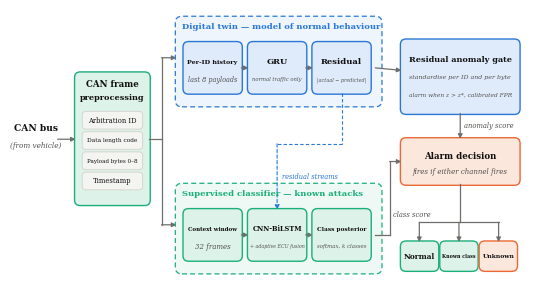

Write Python code to recreate this figure.
# -*- coding: utf-8 -*-
"""
Figure 4.1, the TwinShield-Fusion architecture.

Follows the two-branch layout the author supplied, redrawn at 300 dpi in the
report's serif face, with the component names corrected to match Chapter 5:
the classifier is the CNN-BiLSTM actually used rather than a generic choice,
the adaptive multi-ECU residual fusion stage is present, the 32-frame context
window is named, and the decision carries the three outcomes the system can
actually report.

Every label is sized against the width of the box that holds it at the printed
figure width of 5.7 in, so nothing overflows once Word scales the image.

    python make_arch_fig.py figures
"""
import os
import sys

import matplotlib
matplotlib.use("Agg")
import matplotlib.pyplot as plt
from matplotlib.patches import FancyArrowPatch, FancyBboxPatch

OUT = sys.argv[1] if len(sys.argv) > 1 else "figures"
os.makedirs(OUT, exist_ok=True)

plt.rcParams.update({
    "font.family": "serif",
    "font.serif": ["DejaVu Serif", "Times New Roman", "Liberation Serif"],
})

INK, GREY, SLATE = "#111111", "#52514e", "#6f6e6a"
BLUE,  BLUEF  = "#2a78d6", "#dfeafa"       # the digital-twin branch
AQUA,  AQUAF  = "#1baf7a", "#ddf2e9"       # data and the supervised branch
ORANGE, ORANGEF = "#eb6834", "#fce7dd"     # the alarm
PALE, HAIR = "#f4f4f1", "#d7d6d0"

W_IN, H_IN = 6.6, 3.55
fig, ax = plt.subplots(figsize=(W_IN, H_IN))
ax.set_xlim(0, 100); ax.set_ylim(0, 54); ax.axis("off")


# --- text that is measured against the box it sits in -------------------
_RENDERER = {"r": None}


def _renderer():
    if _RENDERER["r"] is None:
        fig.canvas.draw()
        _RENDERER["r"] = fig.canvas.get_renderer()
    return _RENDERER["r"]


def fit(xc, yc, text, box_w, fs, **kw):
    """Place text centred at (xc, yc) and shrink it until it fits box_w units.

    Guessing point sizes against box widths is what made the first draft of
    this figure overflow, so the width is measured rather than estimated.
    """
    t = ax.text(xc, yc, text, ha="center", va="center", fontsize=fs, **kw)
    p0, p1 = ax.transData.transform([(0, 0), (box_w, 0)])
    avail = (p1[0] - p0[0]) * 0.88
    for _ in range(12):
        w = t.get_window_extent(_renderer()).width
        if w <= avail or fs <= 3.4:
            break
        fs = max(3.4, fs * avail / w)
        t.set_fontsize(fs)
    return t


def rect(x, y, w, h, fill, edge, lw=1.0, r=1.1, ls="-"):
    ax.add_patch(FancyBboxPatch((x, y), w, h,
                 boxstyle=f"round,pad=0.2,rounding_size={r}",
                 linewidth=lw, edgecolor=edge, facecolor=fill, linestyle=ls))


def stage(x, y, w, h, title, sub, fill, edge, fs=6.0, sfs=5.0):
    rect(x, y, w, h, fill, edge)
    if sub:
        fit(x + w / 2, y + h * 0.62, title, w, fs, weight="bold", color=INK)
        fit(x + w / 2, y + h * 0.27, sub, w, sfs, color=GREY, style="italic")
    else:
        fit(x + w / 2, y + h / 2, title, w, fs, weight="bold", color=INK)


def chip(x, y, w, h, text, fs=4.9):
    rect(x, y, w, h, PALE, HAIR, lw=0.7, r=0.7)
    fit(x + w / 2, y + h / 2, text, w, fs, color=INK)


def arr(x1, y1, x2, y2, lw=0.9, color=None, ls="-"):
    ax.add_patch(FancyArrowPatch((x1, y1), (x2, y2), arrowstyle="-|>",
                                 mutation_scale=6.5, linewidth=lw, linestyle=ls,
                                 color=color or SLATE, shrinkA=0, shrinkB=0))


def container(x, y, w, h, title, edge):
    rect(x, y, w, h, edge, edge, lw=0.0, r=1.3)
    ax.patches[-1].set_alpha(0.07)
    rect(x, y, w, h, "none", edge, lw=0.9, r=1.3, ls=(0, (4, 2.5)))
    ax.text(x + 1.2, y + h - 1.9, title, ha="left", va="center",
            fontsize=6.0, weight="bold", color=edge)


# ----------------------------------------------------------------- source
ax.text(4.0, 30.0, "CAN bus", ha="center", fontsize=6.6, weight="bold", color=INK)
ax.text(4.0, 26.8, "(from vehicle)", ha="center", fontsize=5.2, color=GREY,
        style="italic")
arr(8.3, 28.4, 11.8, 28.4)

# ----------------------------------------------------------- preprocessing
rect(11.8, 15.5, 14.4, 26.0, AQUAF, AQUA)
fit(19.0, 39.3, "CAN frame", 14.4, 6.2, weight="bold", color=INK)
fit(19.0, 36.6, "preprocessing", 14.4, 6.2, weight="bold", color=INK)
for i, t in enumerate(["Arbitration ID", "Data length code",
                       "Payload bytes 0–8", "Timestamp"]):
    chip(13.3, 30.6 - i * 4.0, 11.4, 3.1, t)

# branch out
ax.plot([26.2, 28.6], [28.4, 28.4], color=SLATE, lw=0.9)
ax.plot([28.6, 28.6], [11.5, 44.5], color=SLATE, lw=0.9)
arr(28.6, 44.5, 31.5, 44.5)
arr(28.6, 11.5, 31.5, 11.5)

# ------------------------------------------------------------ digital twin
container(31.5, 35.0, 40.0, 17.5, "Digital twin — model of normal behaviour", BLUE)
BW, BH = 11.2, 10.0
for i, (ttl, sub) in enumerate([("Per-ID history", "last 8 payloads"),
                                ("GRU", "normal traffic only"),
                                ("Residual", "|actual − predicted|")]):
    x = 33.0 + i * 12.6
    stage(x, 37.5, BW, BH, ttl, sub, BLUEF, BLUE)
    if i < 2:
        arr(x + BW, 42.5, x + 12.6, 42.5)

# -------------------------------------------------------- supervised branch
container(31.5, 2.0, 40.0, 17.5, "Supervised classifier — known attacks", AQUA)
for i, (ttl, sub) in enumerate([("Context window", "32 frames"),
                                ("CNN-BiLSTM", "+ adaptive ECU fusion"),
                                ("Class posterior", "softmax, k classes")]):
    x = 33.0 + i * 12.6
    stage(x, 4.5, BW, BH, ttl, sub, AQUAF, AQUA)
    if i < 2:
        arr(x + BW, 9.5, x + 12.6, 9.5)

# the residual is also an input to the fusion stage: it drops straight down
# the middle rather than looping round the preprocessing block, so it cannot be
# mistaken for an arrow into the context window
XR = 51.2
ax.plot([63.8, 63.8], [37.5, 27.5], color=BLUE, lw=0.8, ls=(0, (3, 2)))
ax.plot([63.8, XR], [27.5, 27.5], color=BLUE, lw=0.8, ls=(0, (3, 2)))
arr(XR, 27.5, XR, 14.5, lw=0.8, color=BLUE, ls=(0, (3, 2)))
ax.text(XR + 0.9, 21.0, "residual streams", fontsize=4.8, color=BLUE,
        ha="left", va="center", style="italic")

# ------------------------------------------------------------ anomaly gate
rect(75.5, 33.5, 23.0, 14.5, BLUEF, BLUE)
fit(87.0, 44.2, "Residual anomaly gate", 23.0, 6.2, weight="bold", color=INK)
fit(87.0, 40.6, "standardise per ID and per byte", 23.0, 5.0, color=GREY, style="italic")
fit(87.0, 37.2, "alarm when z > z*, calibrated FPR", 23.0, 5.0, color=GREY, style="italic")
arr(70.4, 42.5, 75.5, 42.0)

# ---------------------------------------------------------- alarm decision
stage(75.5, 19.5, 23.0, 9.0, "Alarm decision", "fires if either channel fires",
      ORANGEF, ORANGE, fs=6.2, sfs=5.0)
arr(87.0, 33.5, 87.0, 28.5)
ax.text(87.8, 31.0, "anomaly score", fontsize=4.9, color=GREY, ha="left",
        va="center", style="italic")
ax.plot([70.4, 73.2], [9.5, 9.5], color=SLATE, lw=0.9)
ax.plot([73.2, 73.2], [9.5, 24.0], color=SLATE, lw=0.9)
arr(73.2, 24.0, 75.5, 24.0)
ax.text(73.9, 13.5, "class score", fontsize=4.9, color=GREY, ha="left",
        va="center", style="italic")

# ----------------------------------------------------------------- outputs
for x, t, f, e in [(75.5, "Normal", AQUAF, AQUA),
                   (83.2, "Known class", AQUAF, AQUA),
                   (90.9, "Unknown", ORANGEF, ORANGE)]:
    stage(x, 2.5, 7.1, 5.6, t, None, f, e, fs=5.4)
ax.plot([87.0, 87.0], [19.5, 12.0], color=SLATE, lw=0.9)
ax.plot([79.0, 94.5], [12.0, 12.0], color=SLATE, lw=0.9)
for x in (79.0, 86.75, 94.5):
    arr(x, 12.0, x, 8.1)

fig.savefig(os.path.join(OUT, "fig4_1_architecture.png"), dpi=300,
            bbox_inches="tight", facecolor="white", pad_inches=0.04)
print("wrote", os.path.join(OUT, "fig4_1_architecture.png"))
